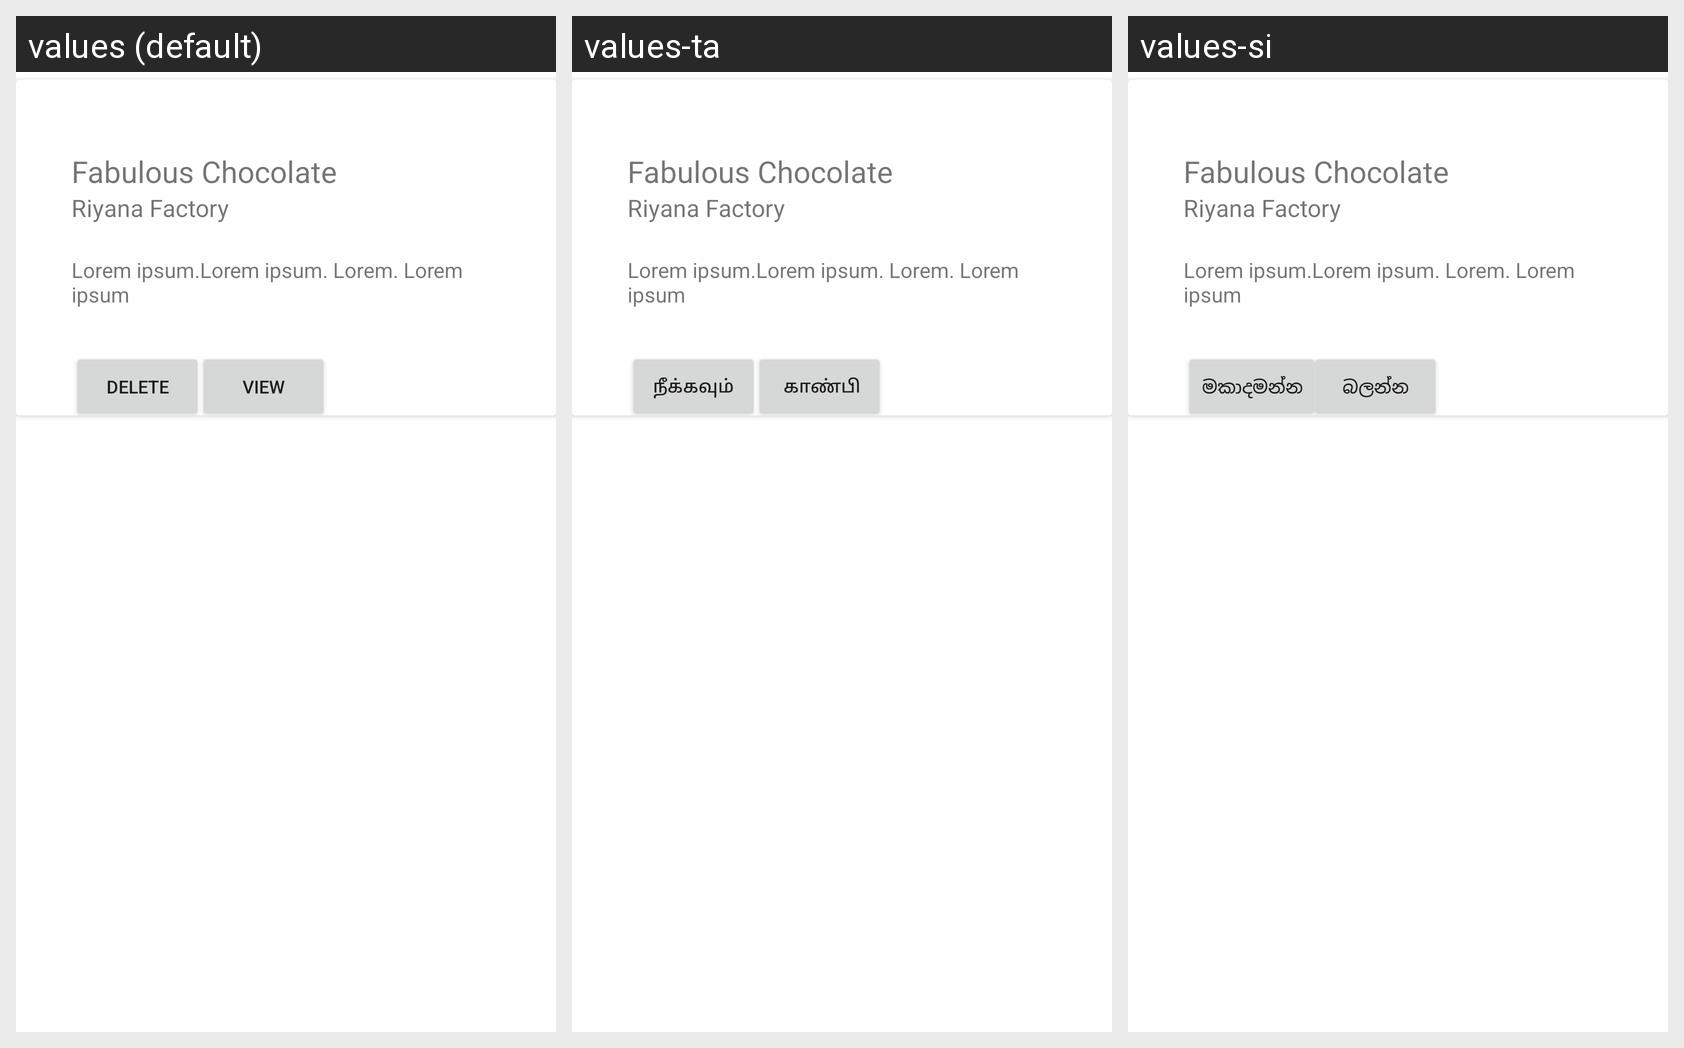

Locale-by-locale string values for the Android screen shown in this grid:
Android screen res/layout/my_row_item.xml rendered under 3 locales, left to right: values (default), values-ta, values-si. Device: Nexus 5 (rendered at 1080×1920; each locale shown at half size, 540×960, under a caption strip naming it); theme Theme.MobileApplication.
Strings drawn on this screen, with the default value and each locale's value (text and hints the layout hard-codes, and strings that could not be matched under every locale, appear in the picture but are not listed):

btn_delete
  values: DELETE
  values-ta: நீக்கவும்
  values-si: මකාදමන්න

btn_view
  values: VIEW
  values-ta:  காண்பி
  values-si: බලන්න
